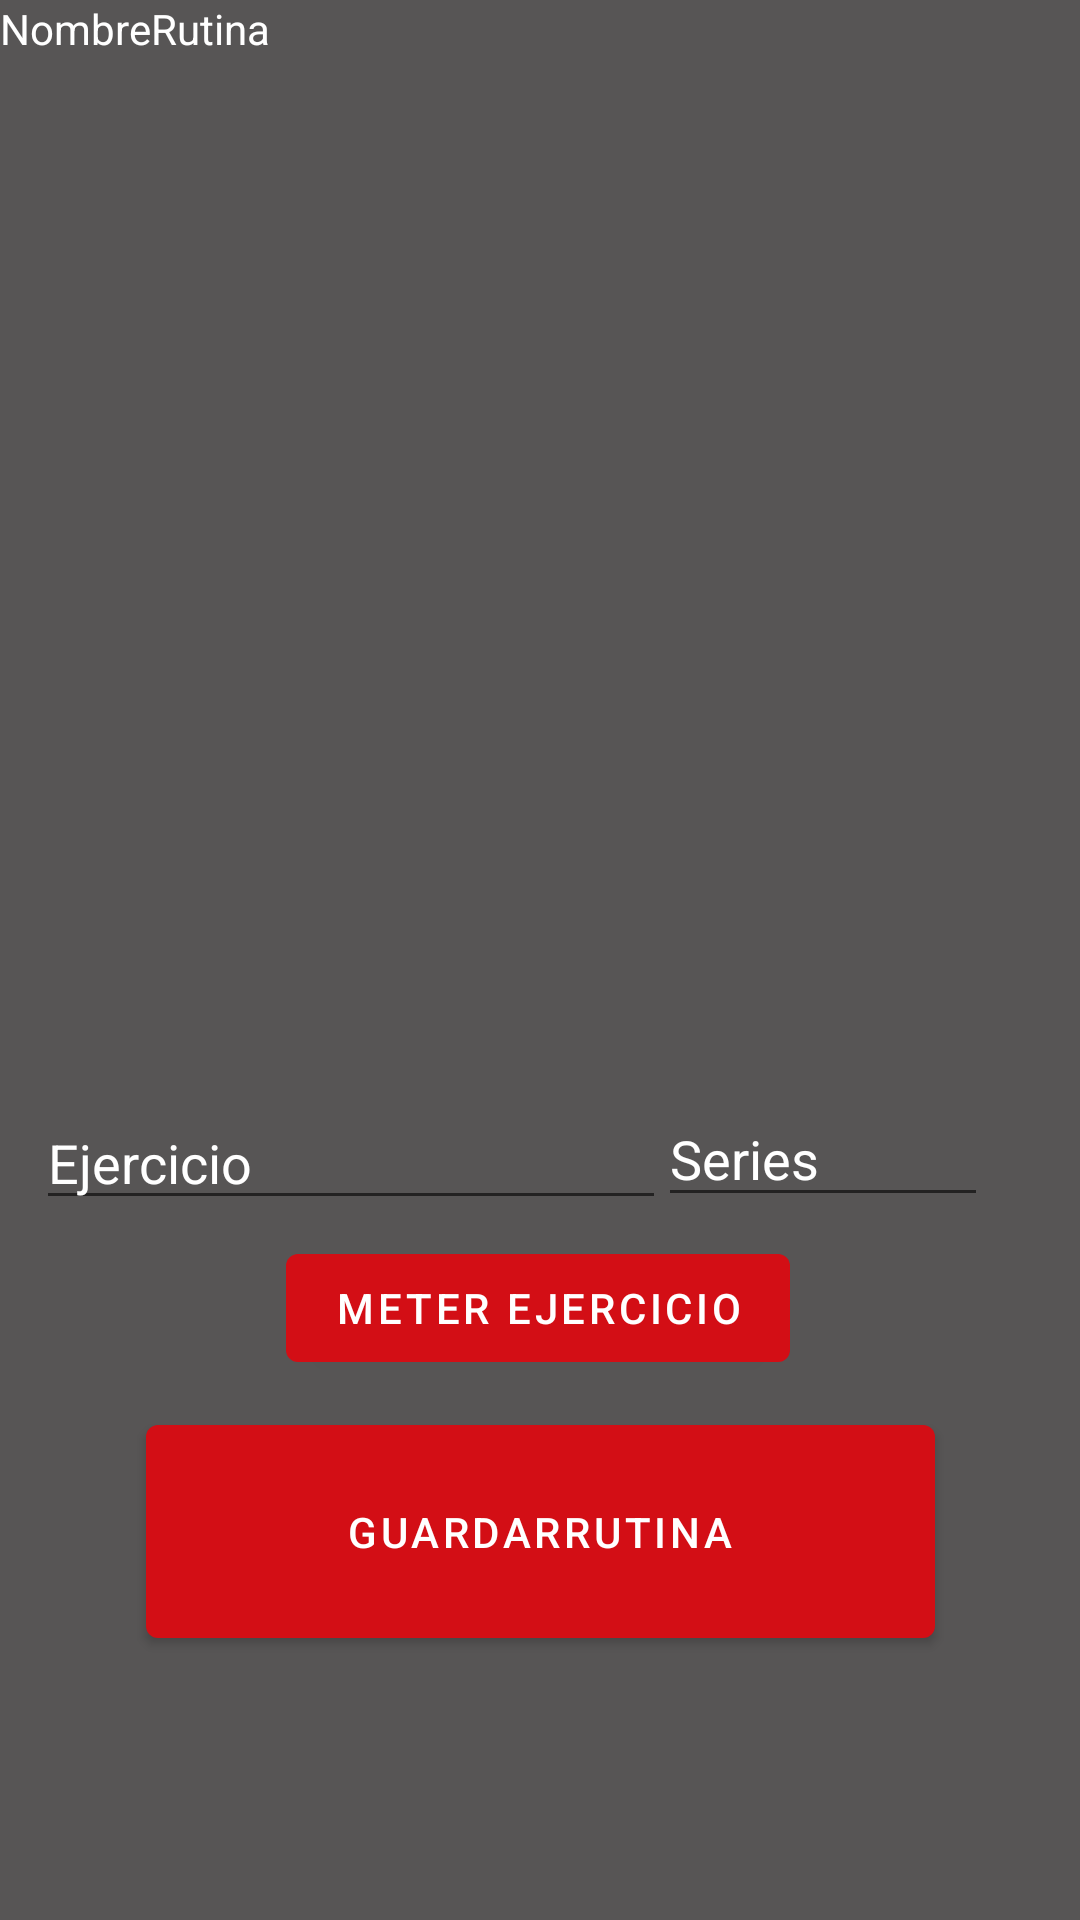

Android layout source for this screen:
<!-- AndroidManifest.xml: application theme Theme.GymTracker -->
<!-- res/layout/activity_modificar_rutinas.xml -->
<?xml version="1.0" encoding="utf-8"?>
<androidx.constraintlayout.widget.ConstraintLayout xmlns:android="http://schemas.android.com/apk/res/android"
    xmlns:app="http://schemas.android.com/apk/res-auto"
    xmlns:tools="http://schemas.android.com/tools"
    android:layout_width="match_parent"
    android:layout_height="match_parent"
    android:background="#575555"
    tools:context=".rutinas.ModificarRutinas">

    <ListView
        android:id="@+id/lv_rutina_modificar"
        android:layout_width="415dp"
        android:layout_height="324dp"
        app:layout_constraintBottom_toBottomOf="parent"
        app:layout_constraintEnd_toEndOf="parent"
        app:layout_constraintHorizontal_bias="1.0"
        app:layout_constraintStart_toStartOf="parent"
        app:layout_constraintTop_toTopOf="parent"
        app:layout_constraintVertical_bias="0.211" />

    <EditText
        android:id="@+id/editTextTextPersonName2"
        android:layout_width="wrap_content"
        android:layout_height="wrap_content"
        android:ems="10"
        android:hint="Ejercicio"
        android:inputType="textPersonName"
        android:textColor="#FFFFFF"
        android:textColorHint="#FFFFFF"
        app:layout_constraintBottom_toBottomOf="parent"
        app:layout_constraintEnd_toEndOf="parent"
        app:layout_constraintHorizontal_bias="0.079"
        app:layout_constraintStart_toStartOf="parent"
        app:layout_constraintTop_toTopOf="parent"
        app:layout_constraintVertical_bias="0.61" />

    <EditText
        android:id="@+id/editTextTextPersonName3"
        android:layout_width="110dp"
        android:layout_height="42dp"
        android:ems="10"
        android:hint="Series"
        android:inputType="number"
        android:textColor="#FFFFFF"
        android:textColorHint="#FFFFFF"
        app:layout_constraintBottom_toBottomOf="parent"
        app:layout_constraintEnd_toEndOf="parent"
        app:layout_constraintHorizontal_bias="0.877"
        app:layout_constraintStart_toStartOf="parent"
        app:layout_constraintTop_toTopOf="parent"
        app:layout_constraintVertical_bias="0.608" />

    <Button
        android:id="@+id/bt_meterModificarutina"
        android:layout_width="wrap_content"
        android:layout_height="wrap_content"
        android:text="meter ejercicio"
        app:layout_constraintBottom_toBottomOf="parent"
        app:layout_constraintEnd_toEndOf="parent"
        app:layout_constraintHorizontal_bias="0.497"
        app:layout_constraintStart_toStartOf="parent"
        app:layout_constraintTop_toTopOf="parent"
        app:layout_constraintVertical_bias="0.696" />

    <Button
        android:id="@+id/bt_GuardarModificacion"
        android:layout_width="263dp"
        android:layout_height="83dp"
        android:text="GuardarRutina"
        app:layout_constraintBottom_toBottomOf="parent"
        app:layout_constraintEnd_toEndOf="parent"
        app:layout_constraintStart_toStartOf="parent"
        app:layout_constraintTop_toTopOf="parent"
        app:layout_constraintVertical_bias="0.842" />

    <TextView
        android:id="@+id/textView12"
        android:layout_width="169dp"
        android:layout_height="43dp"
        android:text="NombreRutina"
        android:textColor="#FFFFFF"
        tools:layout_editor_absoluteX="65dp"
        tools:layout_editor_absoluteY="33dp" />
</androidx.constraintlayout.widget.ConstraintLayout>
<!-- resources referenced by this layout -->
<resources>
  <style name="Theme.GymTracker" parent="Theme.MaterialComponents.DayNight.DarkActionBar">
          
          <item name="colorPrimary">#D30E15</item>
          <item name="colorPrimaryVariant">#D30E15</item>
          <item name="colorOnPrimary">@color/white</item>
          
          <item name="colorSecondary">@color/teal_200</item>
          <item name="colorSecondaryVariant">@color/teal_700</item>
          <item name="colorOnSecondary">@color/white</item>
          
          <item name="android:statusBarColor">?attr/colorPrimaryVariant</item>
          
      </style>
  <!-- not gathered from this repository: default colours our renderer supplied (Android Studio template values) -->
  <color name="teal_200">#FF03DAC5</color>
  <color name="teal_700">#FF018786</color>
  <color name="white">#FFFFFFFF</color>
</resources>
